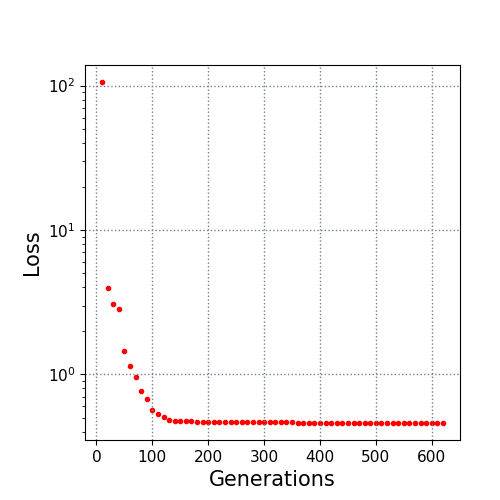

Values plotted in this chart, from the file beside it:
10.0, 105.884029
20.0, 3.974
30.0, 3.065
40.0, 2.847
50.0, 1.454
60.0, 1.145
70.0, 0.9669
80.0, 0.7732
90.0, 0.6802
100.0, 0.5692
110.0, 0.5326
120.0, 0.5087
130.0, 0.48
140.0, 0.4757
150.0, 0.4733
160.0, 0.4723
170.0, 0.4723
180.0, 0.4698
190.0, 0.4663
200.0, 0.4663
210.0, 0.4663
220.0, 0.4663
230.0, 0.4663
240.0, 0.4663
250.0, 0.4663
260.0, 0.4663
270.0, 0.4663
280.0, 0.4648
290.0, 0.4648
300.0, 0.4648
310.0, 0.4648
320.0, 0.4648
330.0, 0.4648
340.0, 0.4648
350.0, 0.4648
360.0, 0.464
370.0, 0.464
380.0, 0.464
390.0, 0.464
400.0, 0.464
410.0, 0.464
420.0, 0.464
430.0, 0.464
440.0, 0.464
450.0, 0.464
460.0, 0.464
470.0, 0.464
480.0, 0.4632
490.0, 0.4632
500.0, 0.4632
510.0, 0.4632
520.0, 0.4632
530.0, 0.4632
540.0, 0.4632
550.0, 0.4615
560.0, 0.4615
570.0, 0.4613
580.0, 0.4613
590.0, 0.4613
600.0, 0.4613
610.0, 0.4613
... 1 more rows
